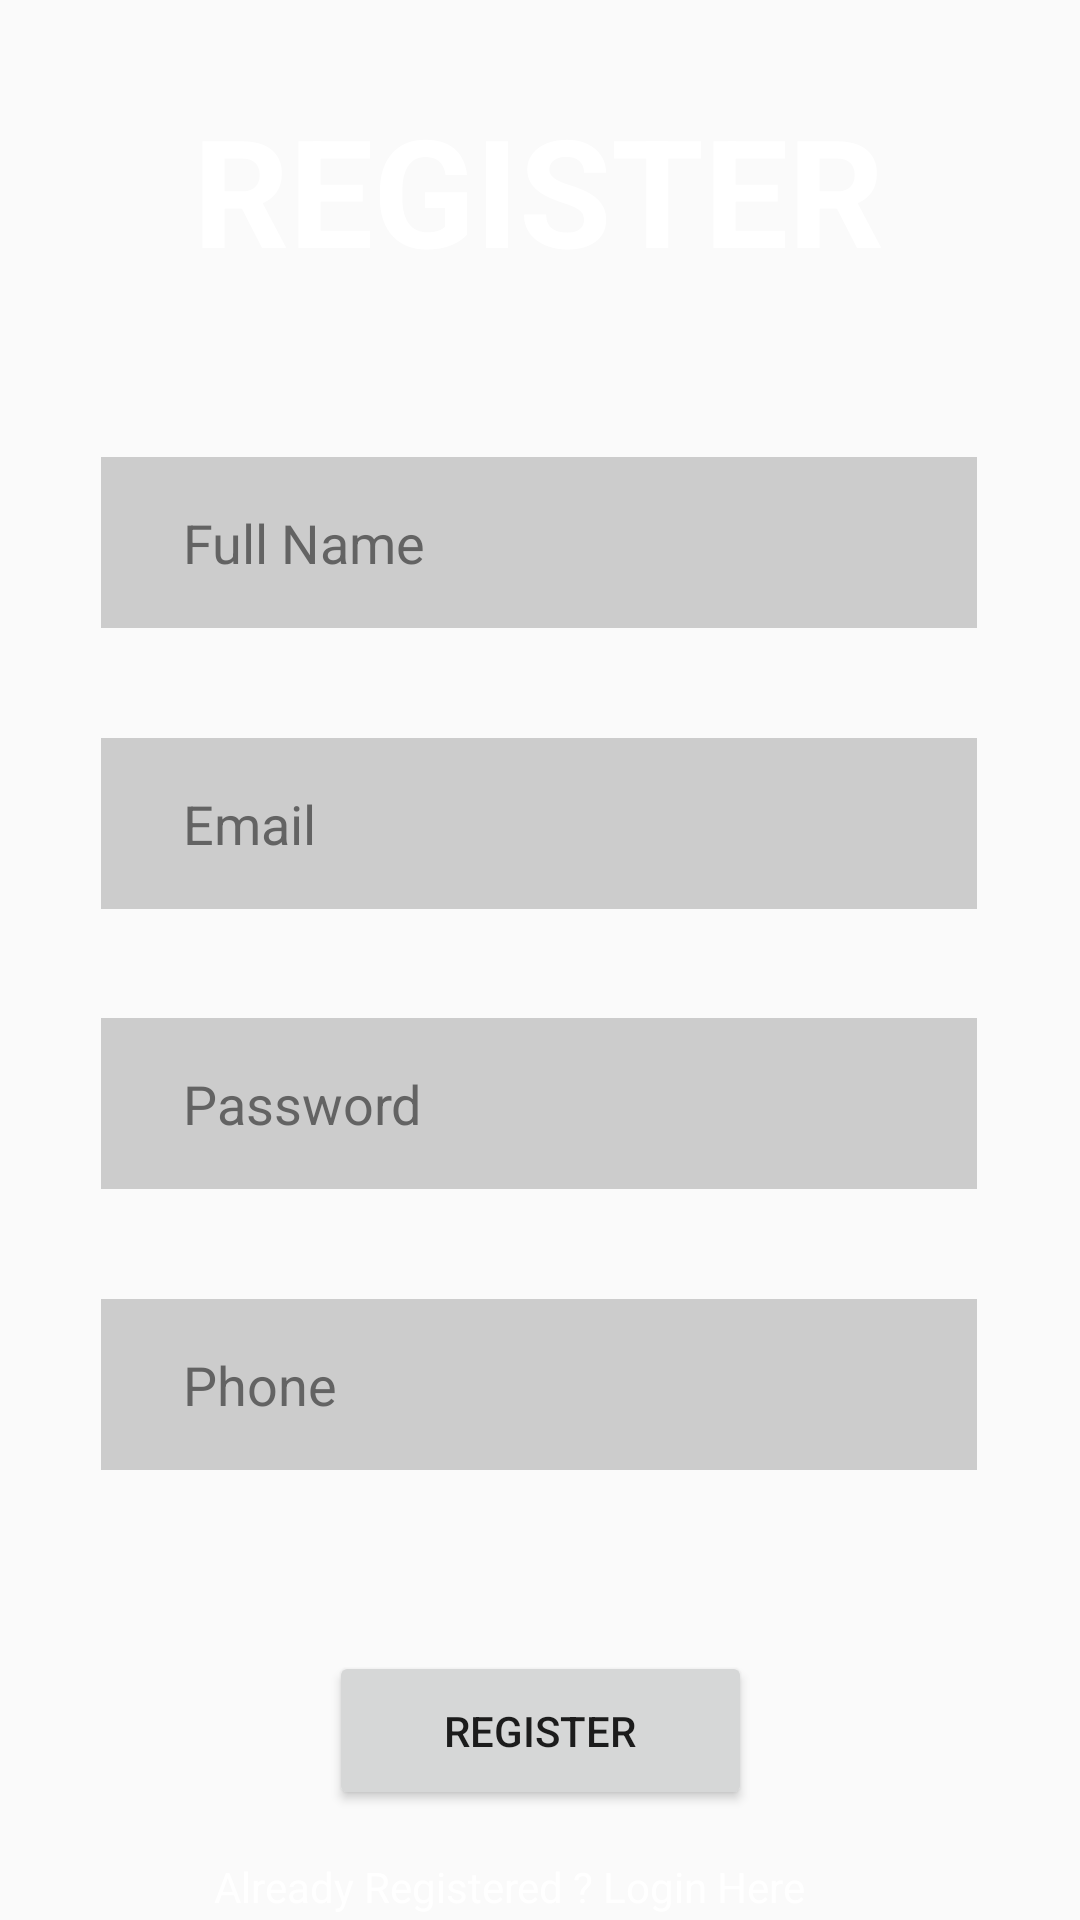

Produce the Android XML layout that renders to this screen, including the resource entries it uses.
<!-- AndroidManifest.xml: application theme Theme.AppCompat.DayNight.NoActionBar -->
<!-- res/layout/activity_register.xml -->
<?xml version="1.0" encoding="utf-8"?>
<androidx.constraintlayout.widget.ConstraintLayout xmlns:android="http://schemas.android.com/apk/res/android"
    xmlns:app="http://schemas.android.com/apk/res-auto"
    xmlns:tools="http://schemas.android.com/tools"
    android:layout_width="match_parent"
    android:layout_height="match_parent"
    tools:context=".Register"
    android:background="@drawable/bg">

    <TextView

        android:id="@+id/tvRegister"
        android:layout_width="wrap_content"
        android:layout_height="wrap_content"
        android:text="REGISTER"
        android:textColor="@color/white"
        android:textSize="50dp"
        android:textStyle="bold"
        app:layout_constraintBottom_toBottomOf="parent"
        app:layout_constraintEnd_toEndOf="parent"
        app:layout_constraintHorizontal_bias="0.497"
        app:layout_constraintStart_toStartOf="parent"
        app:layout_constraintTop_toTopOf="parent"
        app:layout_constraintVertical_bias="0.052" />

    <EditText
        android:id="@+id/fullName"
        android:layout_width="292dp"
        android:layout_height="57dp"
        android:layout_marginTop="56dp"
        android:hint="    Full Name"
        android:paddingLeft="10dp"

        app:layout_constraintBottom_toTopOf="@id/fullName"
        app:layout_constraintEnd_toEndOf="parent"
        app:layout_constraintHorizontal_bias="0.495"
        app:layout_constraintStart_toStartOf="parent"
        app:layout_constraintTop_toBottomOf="@+id/tvRegister"
        app:layout_constraintVertical_bias="0.0"
        android:textColorHint="#DD535353"
        android:background="#B5BABABA"
        />

    <EditText
        android:id="@+id/email"
        android:layout_width="292dp"
        android:layout_height="57dp"
        android:background="#B5BABABA"
        android:hint="    Email"
        android:paddingLeft="10dp"
        android:textColorHint="#DD535353"
        app:layout_constraintBottom_toTopOf="@id/password"
        app:layout_constraintEnd_toEndOf="parent"
        app:layout_constraintHorizontal_bias="0.495"
        app:layout_constraintStart_toStartOf="parent"
        app:layout_constraintTop_toBottomOf="@+id/fullName"
        app:layout_constraintVertical_bias="0.028" />

    <EditText
        android:id="@+id/password"
        android:layout_width="292dp"
        android:layout_height="57dp"
        android:background="#B5BABABA"
        android:hint="    Password"
        android:paddingLeft="10dp"
        android:textColorHint="#DD535353"
        app:layout_constraintBottom_toTopOf="@id/phone"
        app:layout_constraintEnd_toEndOf="parent"
        app:layout_constraintHorizontal_bias="0.495"
        app:layout_constraintStart_toStartOf="parent"
        app:layout_constraintTop_toBottomOf="@+id/email"
        app:layout_constraintVertical_bias="0.042" />

    <EditText
        android:id="@+id/phone"
        android:layout_width="292dp"
        android:layout_height="57dp"

        android:background="#B5BABABA"
        android:hint="    Phone"

        android:paddingLeft="10dp"
        android:textColorHint="#DD535353"
        app:layout_constraintBottom_toTopOf="@id/btnReg"
        app:layout_constraintEnd_toEndOf="parent"
        app:layout_constraintHorizontal_bias="0.495"
        app:layout_constraintStart_toStartOf="parent"
        app:layout_constraintTop_toBottomOf="@+id/password" />

    <Button
        android:id="@+id/btnReg"
        android:layout_width="141dp"
        android:layout_height="53dp"
        android:layout_marginTop="24dp"
        android:text="REGISTER"
        app:layout_constraintBottom_toBottomOf="parent"
        app:layout_constraintEnd_toEndOf="parent"
        app:layout_constraintStart_toStartOf="parent"
        app:layout_constraintTop_toBottomOf="@+id/phone"
        app:layout_constraintVertical_bias="0.05" />

    <TextView
        android:id="@+id/loginHere"
        android:layout_width="wrap_content"
        android:layout_height="wrap_content"
        android:layout_marginTop="16dp"
        android:text="Already Registered ? Login Here "
        app:layout_constraintHorizontal_bias="0.447"
        app:layout_constraintLeft_toLeftOf="parent"
        app:layout_constraintRight_toRightOf="parent"
        app:layout_constraintTop_toBottomOf="@id/btnReg"
        android:textColor="@color/white"/>


</androidx.constraintlayout.widget.ConstraintLayout>
<!-- resources referenced by this layout -->
<resources>

  <!-- not gathered from this repository: default colours our renderer supplied (Android Studio template values) -->
  <color name="white">#FFFFFFFF</color>
</resources>
